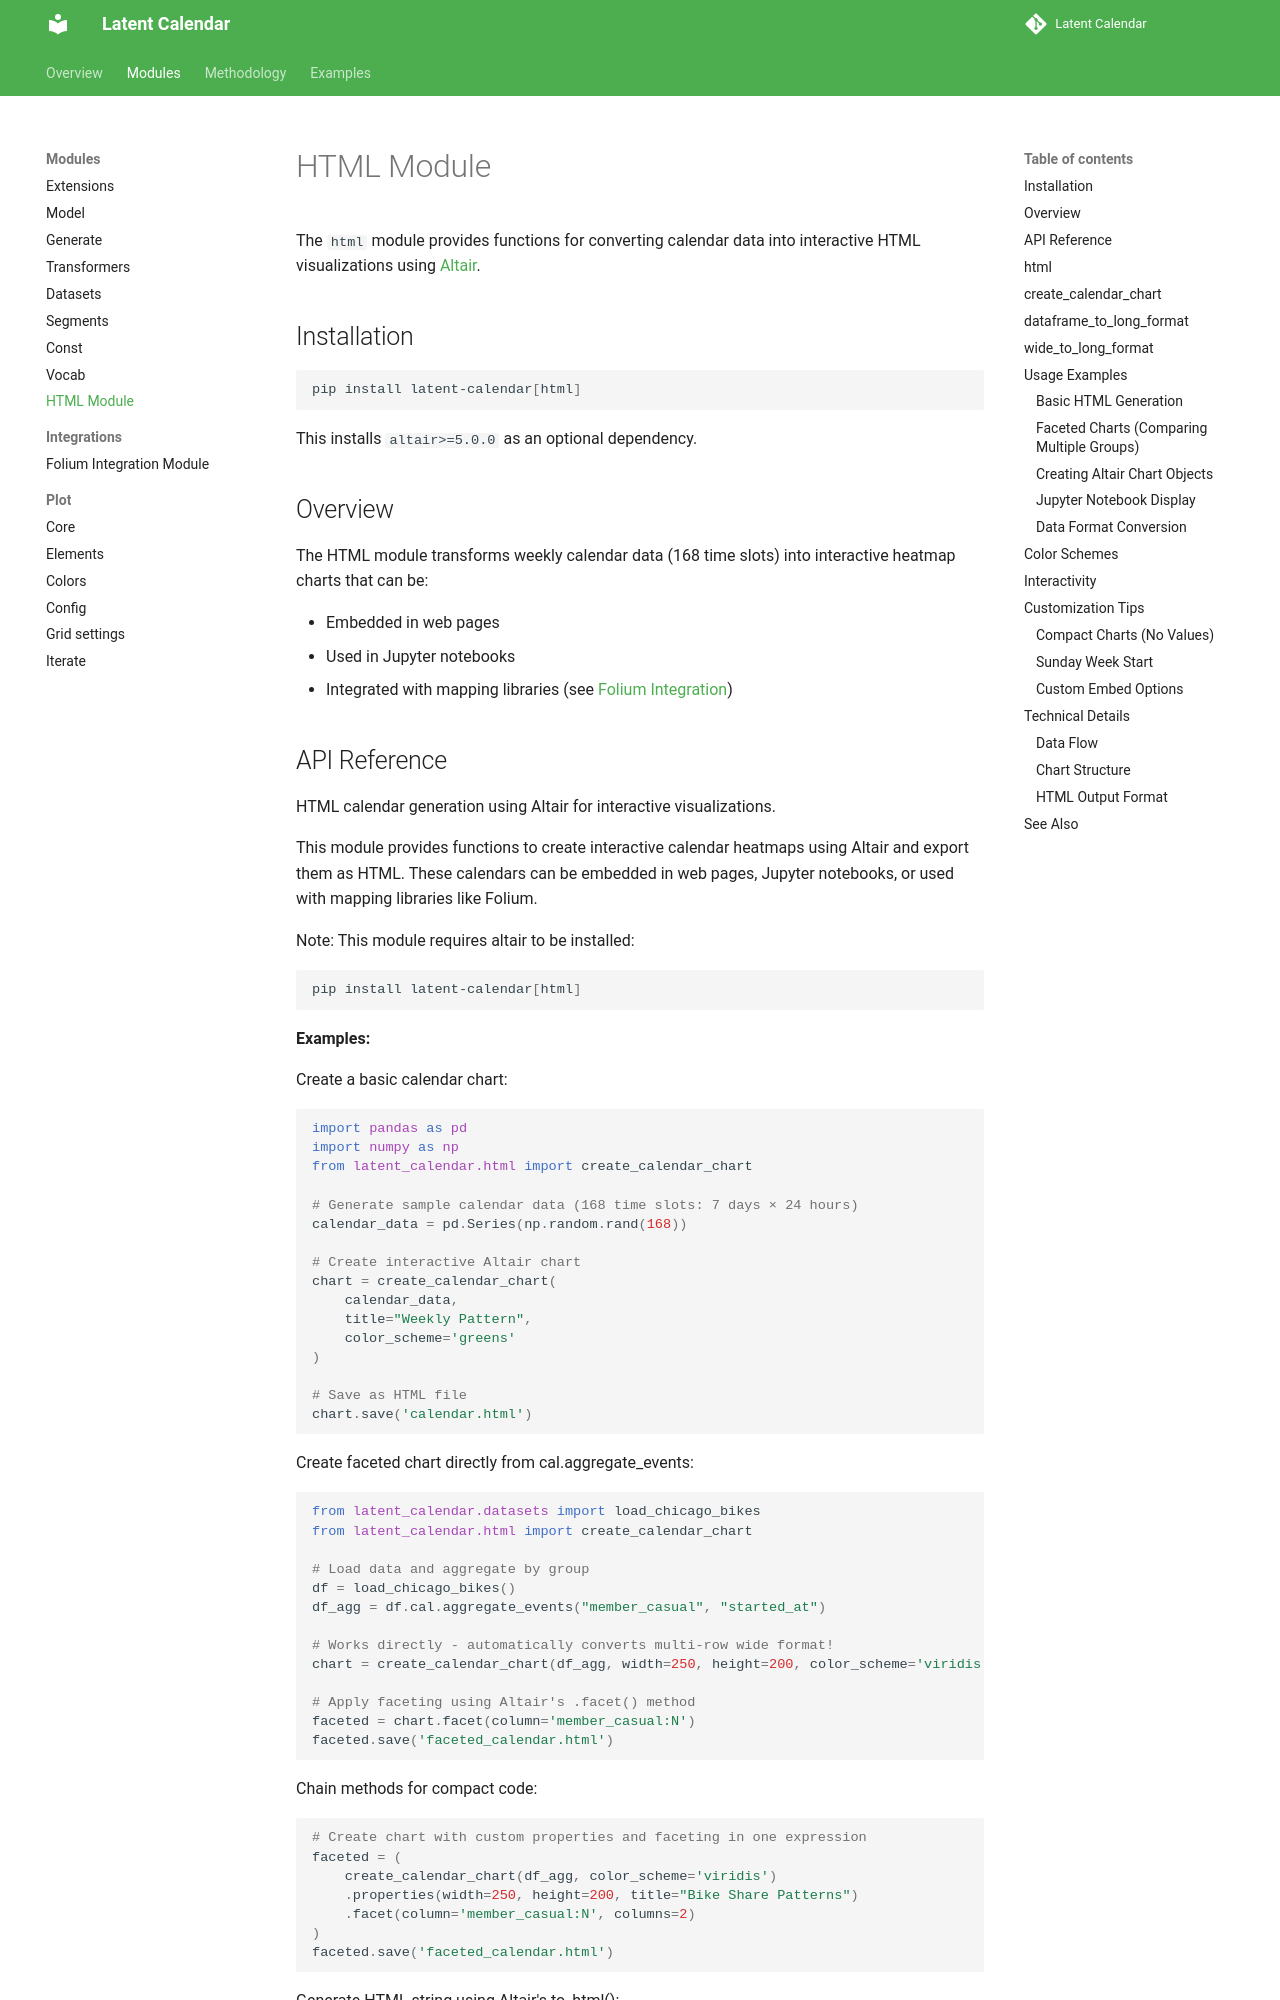

repository: williambdean/latent-calendar · page: modules/html/index.html · generator: mkdocs

---
comments: true
---

# HTML Module

The `html` module provides functions for converting calendar data into interactive HTML visualizations using [Altair](https://altair-viz.github.io/).

## Installation

```bash
pip install latent-calendar[html]
```

This installs `altair>=5.0.0` as an optional dependency.

## Overview

The HTML module transforms weekly calendar data (168 time slots) into interactive heatmap charts that can be:

- Embedded in web pages
- Used in Jupyter notebooks
- Integrated with mapping libraries (see [Folium Integration](../examples/folium-integration.md))

## API Reference

::: latent_calendar.html

## Usage Examples
